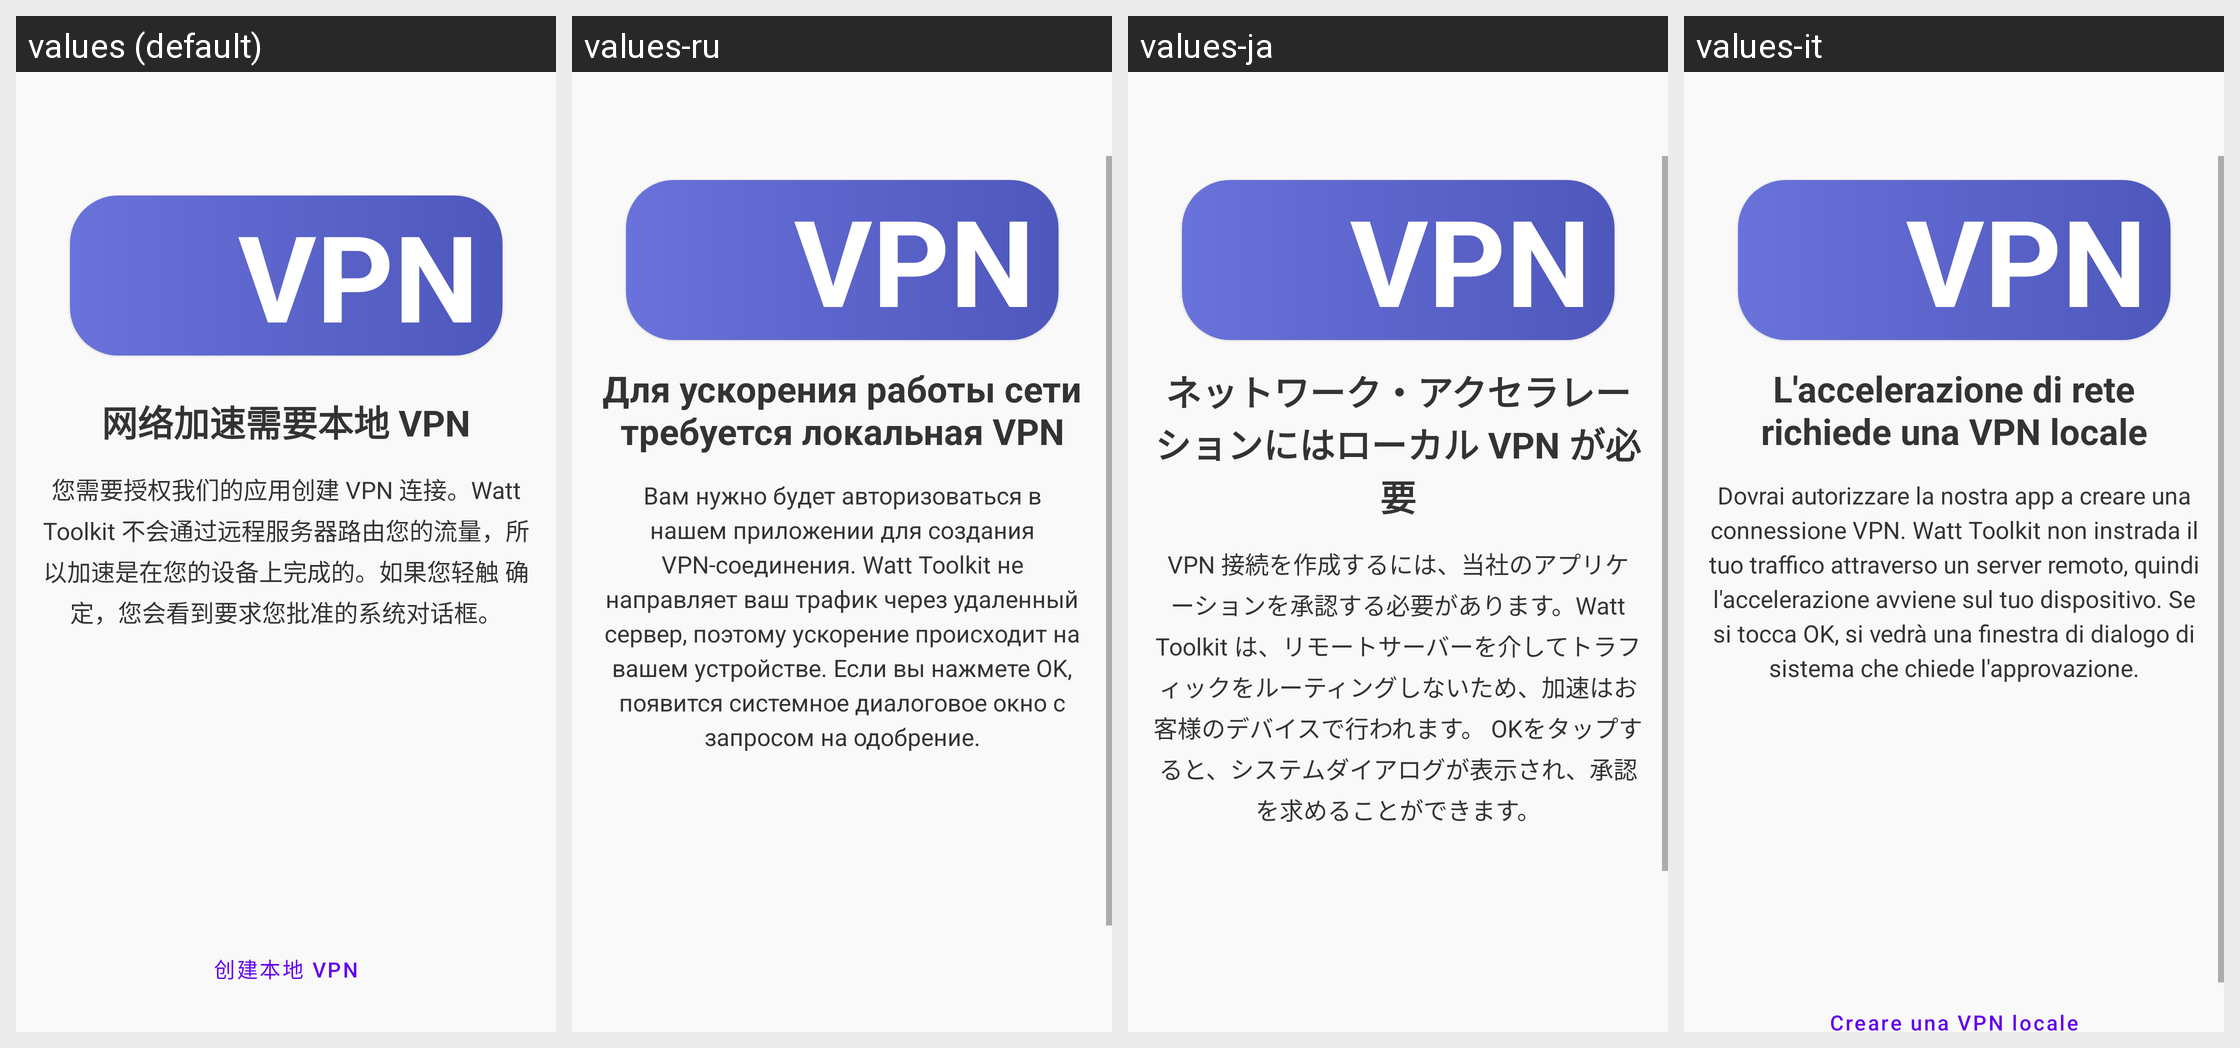

Locale-by-locale string values for the Android screen shown in this grid:
Android screen res/layout/activity_guide_vpn.xml rendered under 4 locales, left to right: values (default), values-ru, values-ja, values-it. Device: Nexus 5 (rendered at 1080×1920; each locale shown at half size, 540×960, under a caption strip naming it); theme Theme.MaterialComponents.DayNight.NoActionBar.
Other locales in the repository, not shown: values-en, values-es, values-ko, values-zh-rHK.
Strings drawn on this screen, with the default value and each locale's value (text and hints the layout hard-codes, and strings that could not be matched under every locale, appear in the picture but are not listed):

guide_vpn_title
  values: 网络加速需要本地 VPN
  values-ru: Для ускорения работы сети требуется локальная VPN
  values-ja: ネットワーク・アクセラレーションにはローカル VPN が必要
  values-it: L'accelerazione di rete richiede una VPN locale

guide_vpn_desc
  values: 您需要授权我们的应用创建 VPN 连接。Watt Toolkit 不会通过远程服务器路由您的流量，所以加速是在您的设备上完成的。如果您轻触 确定，您会看到要求您批准的系统对话框。
  values-ru: Вам нужно будет авторизоваться в нашем приложении для создания VPN-соединения. Watt Toolkit не направляет ваш трафик через удаленный сервер, поэтому ускорение происходит на вашем устройстве. Если вы нажмете OK, появится системное диалоговое окно с запросом на одобрение.
  values-ja: VPN 接続を作成するには、当社のアプリケーションを承認する必要があります。Watt Toolkit は、リモートサーバーを介してトラフィックをルーティングしないため、加速はお客様のデバイスで行われます。 OKをタップすると、システムダイアログが表示され、承認を求めることができます。
  values-it: Dovrai autorizzare la nostra app a creare una connessione VPN. Watt Toolkit non instrada il tuo traffico attraverso un server remoto, quindi l'accelerazione avviene sul tuo dispositivo. Se si tocca OK, si vedrà una finestra di dialogo di sistema che chiede l'approvazione.
